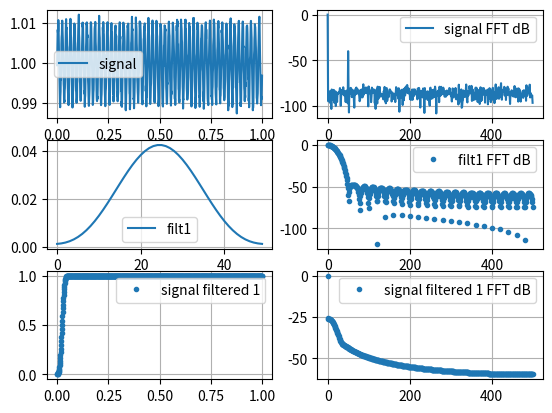

Source code (Python):

import matplotlib.pyplot as plt
from numpy.lib.scimath import log10
from scipy import signal
import numpy as np
from numpy.random import default_rng



def SingleSidedFFT(y, fs):
    """ len(y) must be even """
    l = len(y)
    Y = np.fft.fft(y)               # fft
    Y = np.abs(Y)                   # abs to get magnitude
    Y = Y/l                         # to scale it back
    Y = Y[:l//2+1]                  # only positive frequencies
    Y[1:] = Y[1:]*2                 # scale for single sided spectrum
    l = len(y)
    f = np.arange(0,l//2+1)*fs/l    # from 0 to Nyquist
    return f, Y


# constants
L = 1000
FS_Hz = 1000
print('Frequency resolution: {}Hz'.format(FS_Hz/L) )

# signal
DC_V = 1
NOISE_VAR_V = 0.001
F0 = 50
F0_V = 0.01
t = np.arange(0,L)/FS_Hz
rng = default_rng()
sig = DC_V + rng.normal(0,NOISE_VAR_V,size=L) + F0_V * np.sin(2*np.pi*F0*t)
f_sig, Y_sig = SingleSidedFFT(sig, FS_Hz)
Y_sig_db = 20*log10(Y_sig/max(Y_sig))


# moving average with period T has a null in the frequency response
# at k*(1/T) with k integer
# filter 1, T=4*TS=4/FS
# - k=1, f_null=1*(1/T)=1/(4/FS)=1*FS/4
# - k=2, f_null=2*(1/T)=2/(4/FS)=2*FS/4=FS/2

# filter 1
N = 50
FC_Hz = 14
filt1 = signal.firwin(N, FC_Hz/(FS_Hz/2))
w1, H1 = signal.freqz(filt1, fs=FS_Hz, worN=int(FS_Hz/2))
H1 = abs(H1)
H1_dB = 20*log10(H1/max(H1))
for h in filt1:
    print('{:.20f} - {}'.format(h, hex(int(h*2**32)) ))

# # filter 2
# filt2 = np.ones(20)/20  # this will have a null at 50Hz for FS=1000Hz
#                         # k=1, f_null=1*(1/T)=1/(20/FS)=1*FS/20=50
# w2, H2 = signal.freqz(filt2, fs=FS_Hz, worN=501, include_nyquist=True)
# H2 = abs(H2)

# signal filtered
filtered_signal1 = signal.convolve(sig, filt1)
filtered_signal1 = filtered_signal1[0:L]
f_sig_filt1, Y_sig_filt1 = SingleSidedFFT(filtered_signal1, FS_Hz)
Y_sig_filt1_db = 20*log10(Y_sig_filt1/max(Y_sig_filt1))

# filtered_signal2 = signal.convolve(sig, filt2)
# filtered_signal2 = filtered_signal2[0:L]
# f_sig_filt2, Y_sig_filt2 = SingleSidedFFT(filtered_signal2, FS_Hz)


# plots
fig, axes = plt.subplots(3, 2)

axes[0][0].plot(t, sig, label ='signal')
# axes[0][1].plot(f_sig, Y_sig, label ='signal FFT')
axes[0][1].plot(f_sig, Y_sig_db, label ='signal FFT dB')

axes[1][0].plot(filt1, label ='filt1')
# axes[1][1].plot(w1, H1, label ='filt1 FFT')
axes[1][1].plot(w1, H1_dB, '.', label ='filt1 FFT dB')

axes[2][0].plot(t, filtered_signal1, '.', label ='signal filtered 1')
# axes[2][1].plot(f_sig_filt1, Y_sig_filt1, '.', label ='signal filtered 1 FFT')
axes[2][1].plot(f_sig_filt1, Y_sig_filt1_db, '.', label ='signal filtered 1 FFT dB')

for ax_r in axes:
    for ax_c in ax_r:
        ax_c.legend()
        ax_c.grid()
plt.show()
